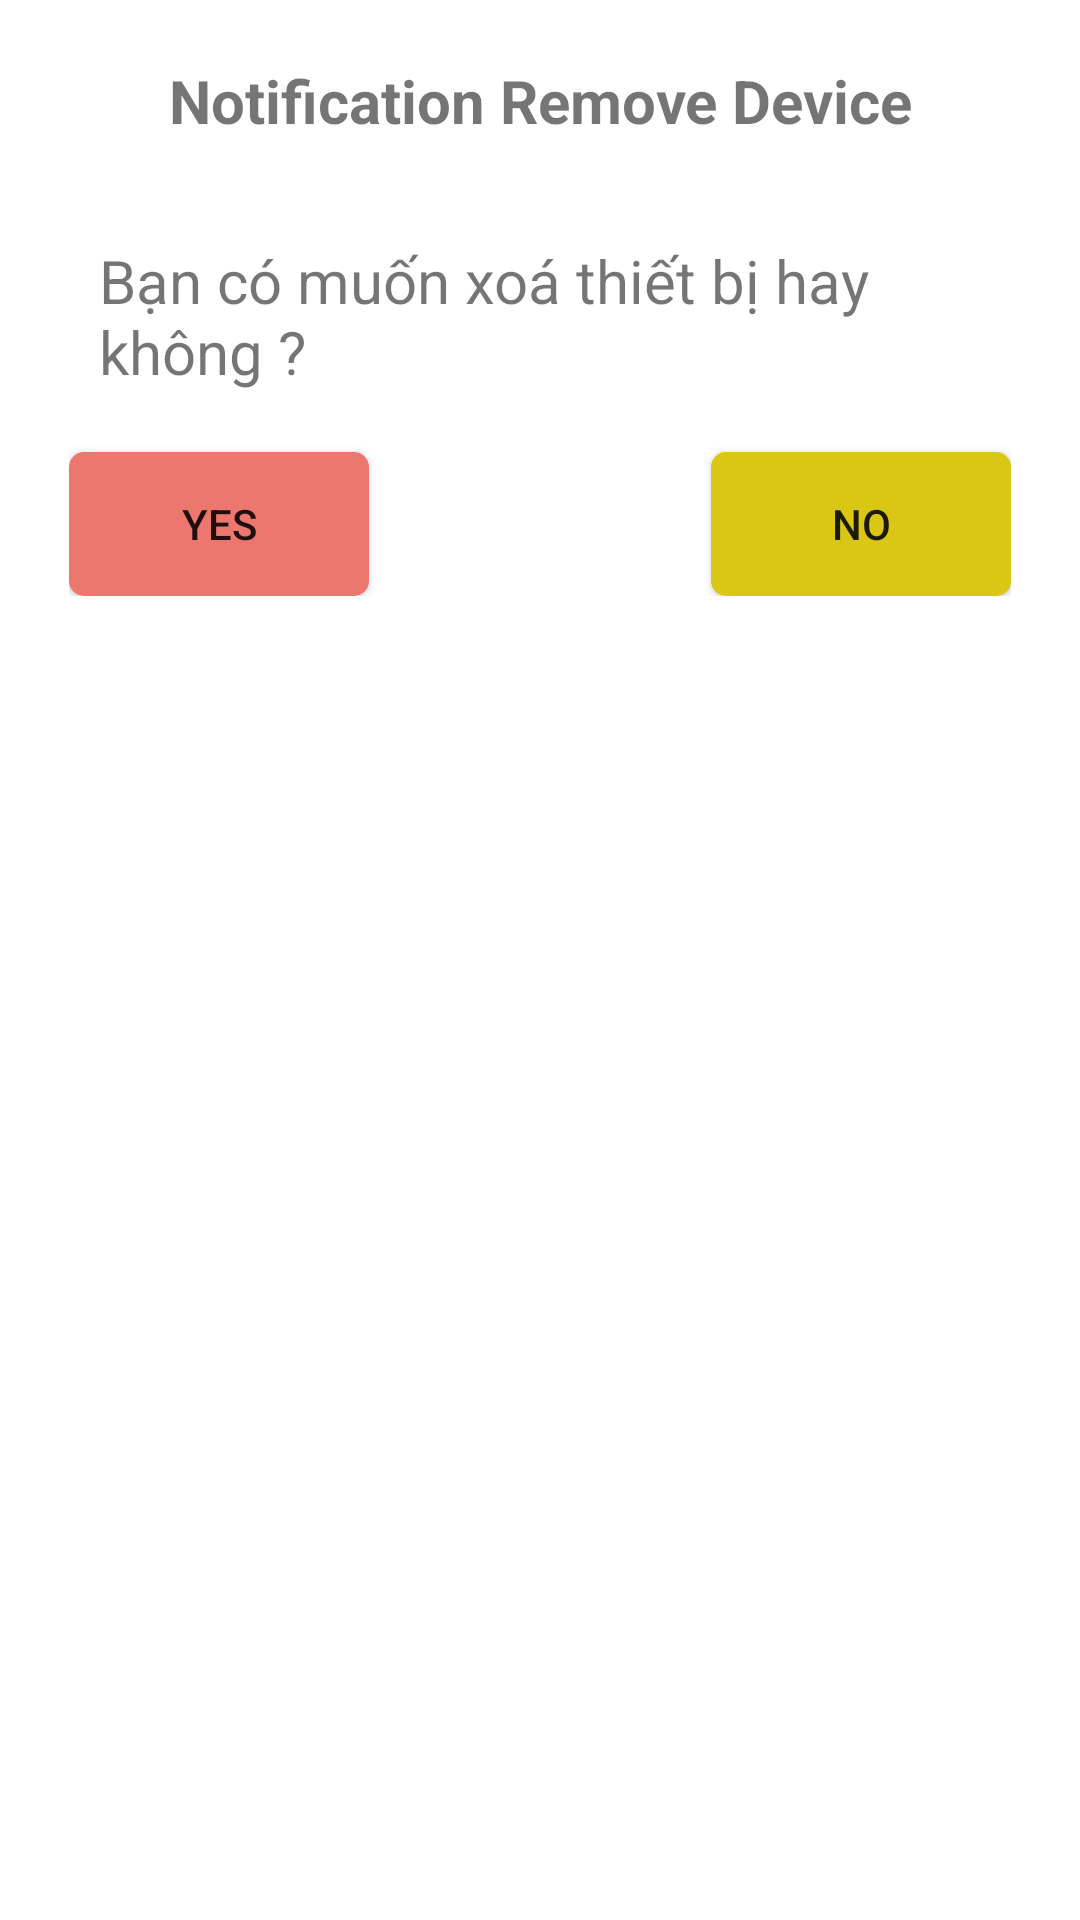

This screen was rendered from an Android layout file. Write that file and the resources it references.
<!-- AndroidManifest.xml: application theme Theme.He_Thong_Canh_Bao_Chay -->
<!-- res/layout/custom_pop_up.xml -->
<?xml version="1.0" encoding="utf-8"?>
<LinearLayout xmlns:android="http://schemas.android.com/apk/res/android"
    android:layout_width="match_parent"
    android:orientation="vertical"
    android:layout_margin="15dp"
    android:background="@drawable/background_custom"
    android:layout_height="200dp">

    <TextView
        android:textStyle="bold"
        android:padding="10dp"
        android:textSize="20sp"
        android:text="Notification Remove Device"
        android:textAlignment="center"
        android:id="@+id/title_custom"
        android:layout_width="match_parent"
        android:layout_height="wrap_content">
    </TextView>
    <LinearLayout
        android:layout_margin="13dp"
        android:orientation="vertical"
        android:layout_width="match_parent"
        android:layout_height="match_parent">
        <TextView
            android:id="@+id/notification_title"
            android:textSize="20sp"
            android:padding="10dp"
            android:text="Bạn có muốn xoá thiết bị hay không ?"
            android:layout_width="match_parent"
            android:layout_height="wrap_content">
        </TextView>
        <RelativeLayout

            android:layout_width="match_parent"
            android:layout_height="wrap_content">

            <Button
                android:id="@+id/btn_yes"
                android:layout_width="wrap_content"
                android:layout_height="wrap_content"
                android:layout_alignParentStart="true"
                android:layout_gravity="center"
                android:layout_marginTop="10dp"
                android:background="@drawable/custom_yes"
                android:text="Yes"></Button>

            <Button
                android:id="@+id/btn_no"
                android:layout_width="wrap_content"
                android:layout_height="wrap_content"
                android:layout_alignParentEnd="true"
                android:layout_gravity="center"
                android:layout_marginTop="10dp"
                android:background="@drawable/custom_no"
                android:text="No"></Button>
        </RelativeLayout>
    </LinearLayout>

</LinearLayout>
<!-- resources referenced by this layout -->
<resources>
  <!-- drawable background_custom (drawable) -->
  <?xml version="1.0" encoding="utf-8"?>
  <shape xmlns:android="http://schemas.android.com/apk/res/android" android:shape="rectangle">
   <corners android:radius="50dp"></corners>
   <solid android:color="@color/white"></solid>
   <padding android:bottom="10dp" android:left="10dp" android:right="10dp" android:top="10dp">
  
   </padding>
  </shape>
  <!-- drawable custom_no (drawable-v24) -->
  <?xml version="1.0" encoding="utf-8"?>
  <shape xmlns:android="http://schemas.android.com/apk/res/android"
              android:shape="rectangle">
              <size android:width="100dp"></size>
              <corners android:radius="5dp"></corners>
              <solid android:color="#DAC614"></solid>
  </shape>
  <!-- drawable custom_yes (drawable-v24) -->
  <?xml version="1.0" encoding="utf-8"?>
  <shape xmlns:android="http://schemas.android.com/apk/res/android"
              android:shape="rectangle">
      <size android:width="100dp"></size>
      <corners android:radius="5dp"></corners>
      <solid android:color="#EC776F"></solid>
  </shape>
  <style name="Theme.He_Thong_Canh_Bao_Chay" parent="Theme.MaterialComponents.DayNight.DarkActionBar">
          
          <item name="colorPrimary">@color/purple_500</item>
          <item name="colorPrimaryVariant">@color/purple_700</item>
          <item name="colorOnPrimary">@color/white</item>
          
          <item name="colorSecondary">@color/teal_200</item>
          <item name="colorSecondaryVariant">@color/teal_700</item>
          <item name="colorOnSecondary">@color/black</item>
          
          <item name="android:statusBarColor" tools:targetApi="l">?attr/colorPrimaryVariant</item>
          
      </style>
  <color name="white">#ffffffff</color>
  <color name="purple_500">#FF6200EE</color>
  <color name="purple_700">#FF3700B3</color>
  <color name="teal_200">#FF03DAC5</color>
  <color name="teal_700">#FF018786</color>
  <color name="black">#FF000000</color>
</resources>
